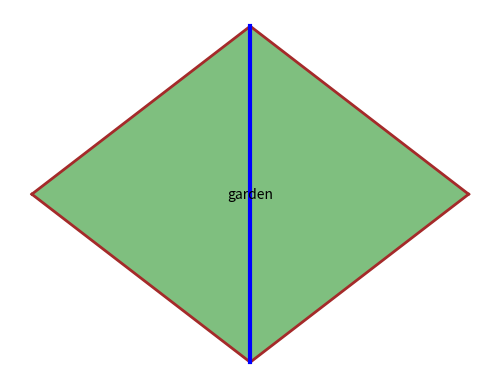

Write the Python code that produced this figure.
import matplotlib.pyplot as plt
import matplotlib.patches as patches

#initial
fig, ax = plt.subplots()

#make river
# rect = patches.Rectangle((-0.005, -5), 0.01, 10, linewidth=1, edgecolor='blue', facecolor='blue')
# ax.add_patch(rect)


#make garden with line
plt.plot([0,6.5], [5, 0], color='brown', linewidth=2)
plt.plot([6.5, 0], [0, -5], color='brown', linewidth=2)
plt.plot([0,-6.5], [5, 0], color='brown', linewidth=2)
plt.plot([-6.5, 0], [0, -5], color='brown', linewidth=2)
plt.plot([0, 0], [5, -5], color='blue', linewidth=3)


# Fill the garden area
garden_x = [0, 6.5, 0, -6.5]
garden_y = [5, 0, -5, 0]
plt.fill(garden_x, garden_y, color='green', alpha=0.5)  # green fill with some transparency
ax.text(0, 0, 'garden', color='black', ha='center', va='center')



ax.set_aspect('equal')
plt.axis('off')  # Turn off axes
plt.savefig("n2two_side.png")